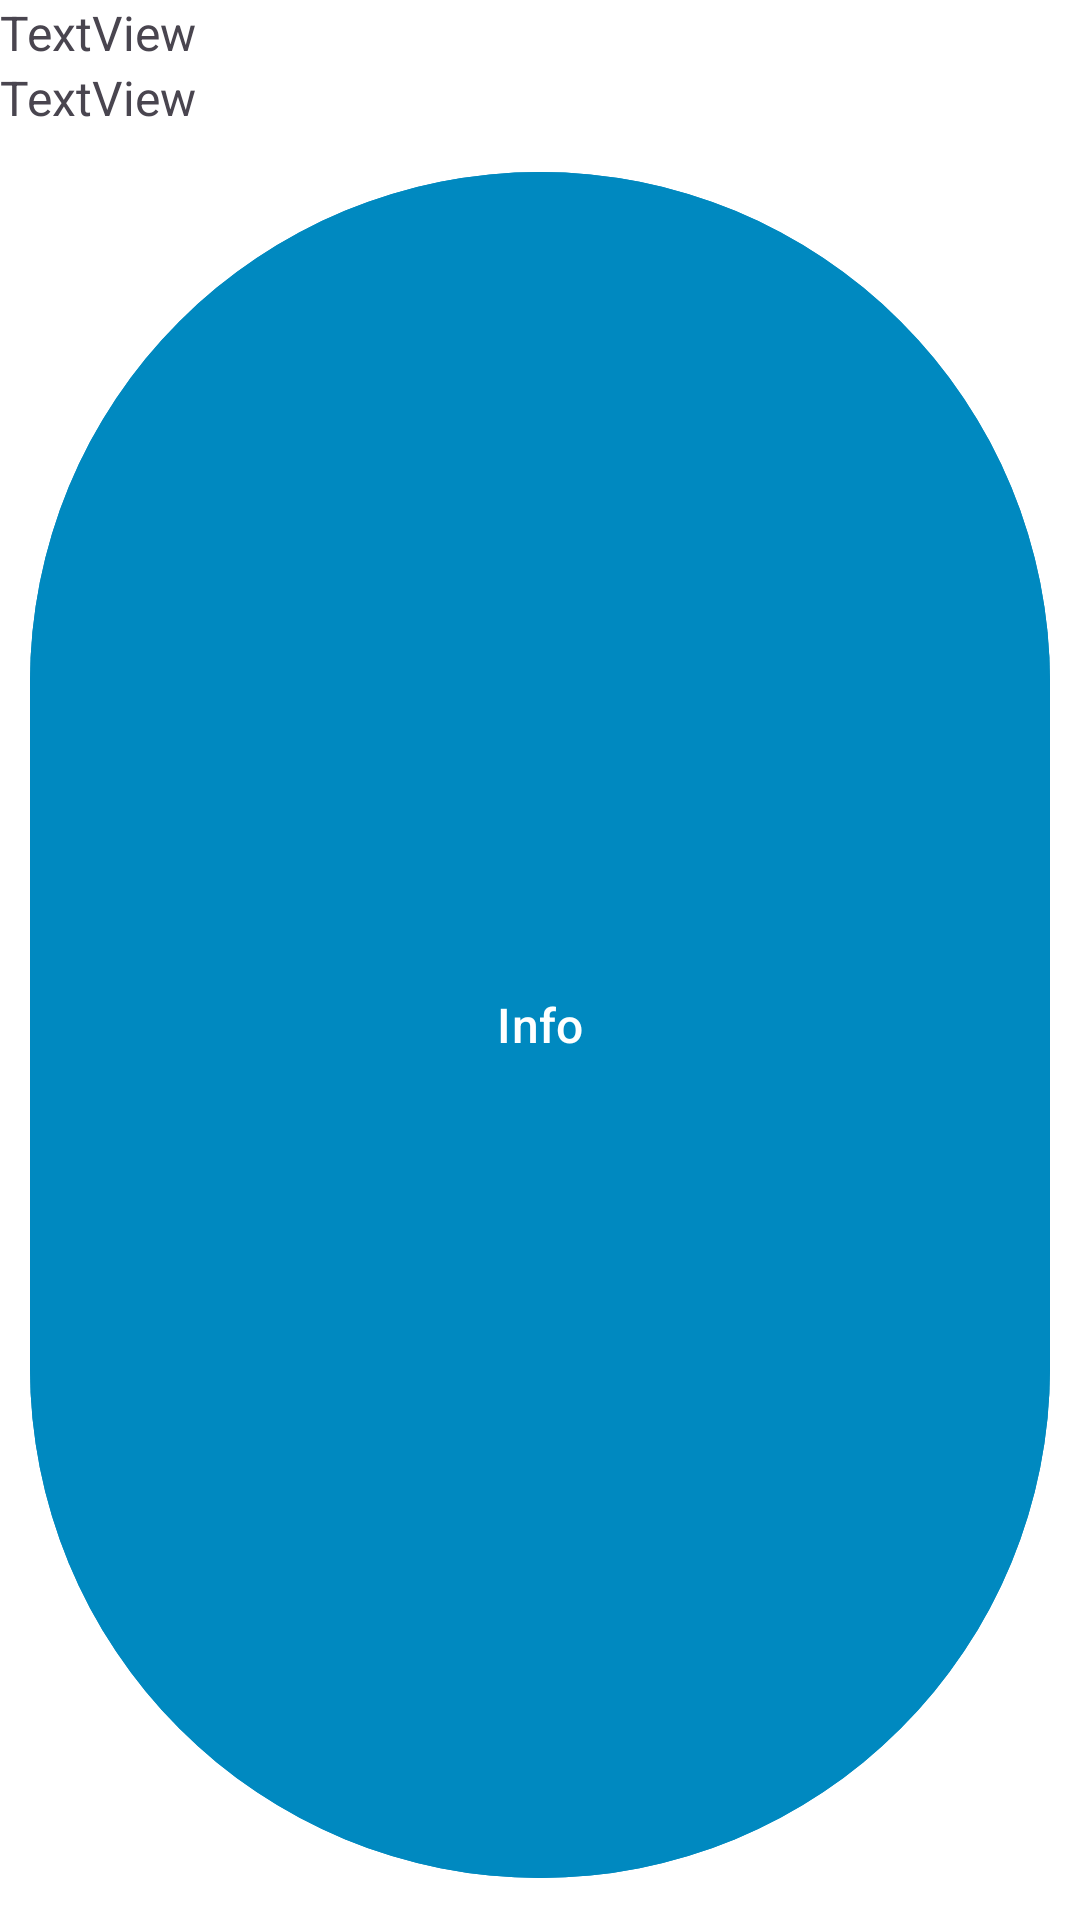

Write the Android layout XML for this screen, with the resource values it uses.
<!-- AndroidManifest.xml: application theme Theme.Tesis_01 -->
<!-- res/layout/clientes_vendedor_card.xml -->
<?xml version="1.0" encoding="utf-8"?>
<androidx.cardview.widget.CardView xmlns:android="http://schemas.android.com/apk/res/android"
    xmlns:app="http://schemas.android.com/apk/res-auto"
    android:layout_width="match_parent"
    android:layout_height="wrap_content"
    android:layout_margin="10dp"
    app:cardElevation="18dp"
    app:cardCornerRadius="0dp">

    <LinearLayout
        android:layout_width="match_parent"
        android:layout_height="match_parent"
        android:orientation="vertical">

        <TextView
            android:id="@+id/cli_rif_card"
            android:layout_width="match_parent"
            android:layout_height="wrap_content"
            android:text="TextView"
            android:textSize="16sp" />

        <TextView
            android:id="@+id/cli_razsoc_card"
            android:layout_width="match_parent"
            android:layout_height="wrap_content"
            android:text="TextView"
            android:textSize="16sp" />

        <com.google.android.material.button.MaterialButton
            android:id="@+id/infoClie"
            android:layout_width="match_parent"
            android:layout_height="wrap_content"
            android:layout_margin="10dp"
            android:layout_weight="1"
            android:backgroundTint="#0089C0"
            android:text="Info"
            android:textColor="@color/white"
            android:textSize="16sp"
            app:icon="@drawable/baseline_info_24"
            app:iconGravity="textStart"
            app:iconTint="@color/white" />



    </LinearLayout>

</androidx.cardview.widget.CardView>
<!-- resources referenced by this layout -->
<resources>
  <style name="Theme.Tesis_01" parent="Base.Theme.Tesis_01" />
  <style name="Base.Theme.Tesis_01" parent="Theme.Material3.DayNight.NoActionBar">
          
          
      </style>
  <!-- not gathered from this repository: default colours our renderer supplied (Android Studio template values) -->
  <color name="white">#FFFFFFFF</color>
</resources>
